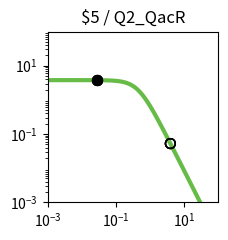

This figure's Python source: (Note: this script raises an exception after producing the figure.)
import matplotlib.pyplot as plt
import matplotlib.ticker as ticker
import numpy as np

fig, ax = plt.subplots(figsize=(2.5,2.5))

plt.xlim(1.000000e-03, 1.000000e+02)
plt.ylim(1.000000e-03, 1.000000e+02)

x = np.array([1.000000e-03,1.122018e-03,1.258925e-03,1.412538e-03,1.584893e-03,1.778279e-03,1.995262e-03,2.238721e-03,2.511886e-03,2.818383e-03,3.162278e-03,3.548134e-03,3.981072e-03,4.466836e-03,5.011872e-03,5.623413e-03,6.309573e-03,7.079458e-03,7.943282e-03,8.912509e-03,1.000000e-02,1.122018e-02,1.258925e-02,1.412538e-02,1.584893e-02,1.778279e-02,1.995262e-02,2.238721e-02,2.511886e-02,2.818383e-02,3.162278e-02,3.548134e-02,3.981072e-02,4.466836e-02,5.011872e-02,5.623413e-02,6.309573e-02,7.079458e-02,7.943282e-02,8.912509e-02,1.000000e-01,1.122018e-01,1.258925e-01,1.412538e-01,1.584893e-01,1.778279e-01,1.995262e-01,2.238721e-01,2.511886e-01,2.818383e-01,3.162278e-01,3.548134e-01,3.981072e-01,4.466836e-01,5.011872e-01,5.623413e-01,6.309573e-01,7.079458e-01,7.943282e-01,8.912509e-01,1.000000e+00,1.122018e+00,1.258925e+00,1.412538e+00,1.584893e+00,1.778279e+00,1.995262e+00,2.238721e+00,2.511886e+00,2.818383e+00,3.162278e+00,3.548134e+00,3.981072e+00,4.466836e+00,5.011872e+00,5.623413e+00,6.309573e+00,7.079458e+00,7.943282e+00,8.912509e+00,1.000000e+01,1.122018e+01,1.258925e+01,1.412538e+01,1.584893e+01,1.778279e+01,1.995262e+01,2.238721e+01,2.511886e+01,2.818383e+01,3.162278e+01,3.548134e+01,3.981072e+01,4.466836e+01,5.011872e+01,5.623413e+01,6.309573e+01,7.079458e+01,7.943282e+01,8.912509e+01,1.000000e+02,])
y = np.array([3.777979e+00,3.777974e+00,3.777967e+00,3.777959e+00,3.777949e+00,3.777935e+00,3.777919e+00,3.777898e+00,3.777872e+00,3.777839e+00,3.777798e+00,3.777747e+00,3.777682e+00,3.777601e+00,3.777498e+00,3.777370e+00,3.777209e+00,3.777006e+00,3.776752e+00,3.776433e+00,3.776032e+00,3.775529e+00,3.774897e+00,3.774104e+00,3.773109e+00,3.771859e+00,3.770291e+00,3.768324e+00,3.765856e+00,3.762761e+00,3.758881e+00,3.754020e+00,3.747932e+00,3.740315e+00,3.730793e+00,3.718902e+00,3.704075e+00,3.685622e+00,3.662705e+00,3.634325e+00,3.599299e+00,3.556256e+00,3.503636e+00,3.439716e+00,3.362670e+00,3.270665e+00,3.162012e+00,3.035373e+00,2.890010e+00,2.726055e+00,2.544745e+00,2.348572e+00,2.141264e+00,1.927579e+00,1.712901e+00,1.502716e+00,1.302061e+00,1.115068e+00,9.446838e-01,7.925854e-01,6.592774e-01,5.443030e-01,4.465089e-01,3.643058e-01,2.958923e-01,2.394252e-01,1.931364e-01,1.554037e-01,1.247862e-01,1.000343e-01,8.008449e-02,6.404396e-02,5.117181e-02,4.085836e-02,3.260536e-02,2.600778e-02,2.073781e-02,1.653099e-02,1.317456e-02,1.049772e-02,8.363554e-03,6.662494e-03,5.306924e-03,4.226854e-03,3.366404e-03,2.680989e-03,2.135049e-03,1.700231e-03,1.353935e-03,1.078151e-03,8.585284e-04,6.836358e-04,5.443658e-04,4.334645e-04,3.451546e-04,2.748348e-04,2.188408e-04,1.742542e-04,1.387514e-04,1.104818e-04,8.797176e-05,])
c = "#66bc46"

hi_x = np.array([2.780000e-02,2.780000e-02,2.780000e-02,2.780000e-02,])
hi_y = np.array([3.763167e+00,3.763167e+00,3.763167e+00,3.763167e+00,])
lo_x = np.array([3.923900e+00,3.923900e+00,3.923900e+00,3.923900e+00,])
lo_y = np.array([5.263713e-02,5.263713e-02,5.263713e-02,5.263713e-02,])

plt.loglog(x,y,lw=3,color=c)
plt.scatter(hi_x,hi_y,marker='o',s=50,color='black',zorder=10)
plt.scatter(lo_x,lo_y,marker='o',s=50,edgecolors='black',color='none',zorder=10)

plt.title("$5 / Q2_QacR")

ax.xaxis.set_major_locator(ticker.LogLocator(numticks=3))
ax.yaxis.set_major_locator(ticker.LogLocator(numticks=3))

ax.set_aspect('equal')
plt.tight_layout()

plt.savefig("/content/output/0xBE/response_plot_$5_Q2_QacR.png", bbox_inches='tight')
